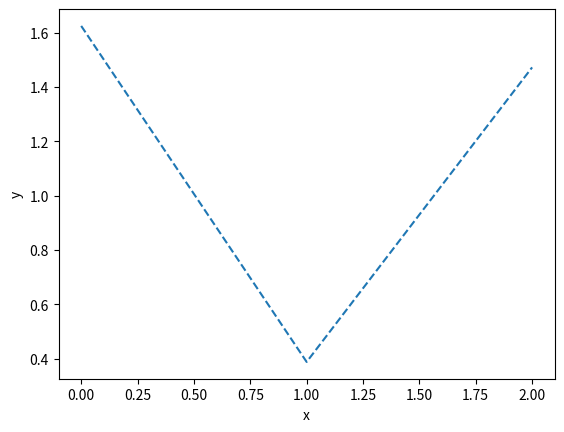
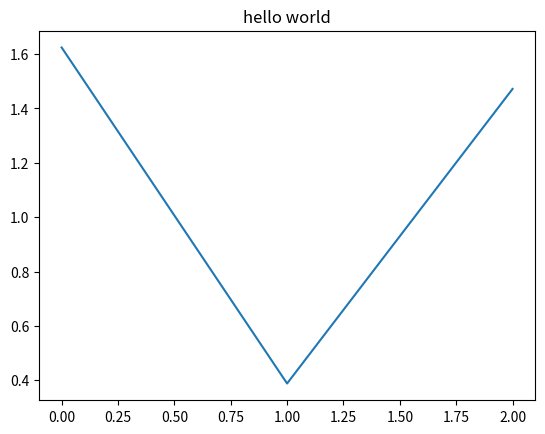

Write Python code to recreate these figures, in order.
import numpy as np
import matplotlib.pyplot as plt

a = np.arange(3)
np.random.seed(1)
b = a + np.random.randn(3)

plt. \
  plot(a, b,
  linestyle='--')
plt.xlabel('x')
plt.ylabel("y")

fig, ax = plt.subplots()
ax.plot(a,b)
ax.set_title('hello world')
